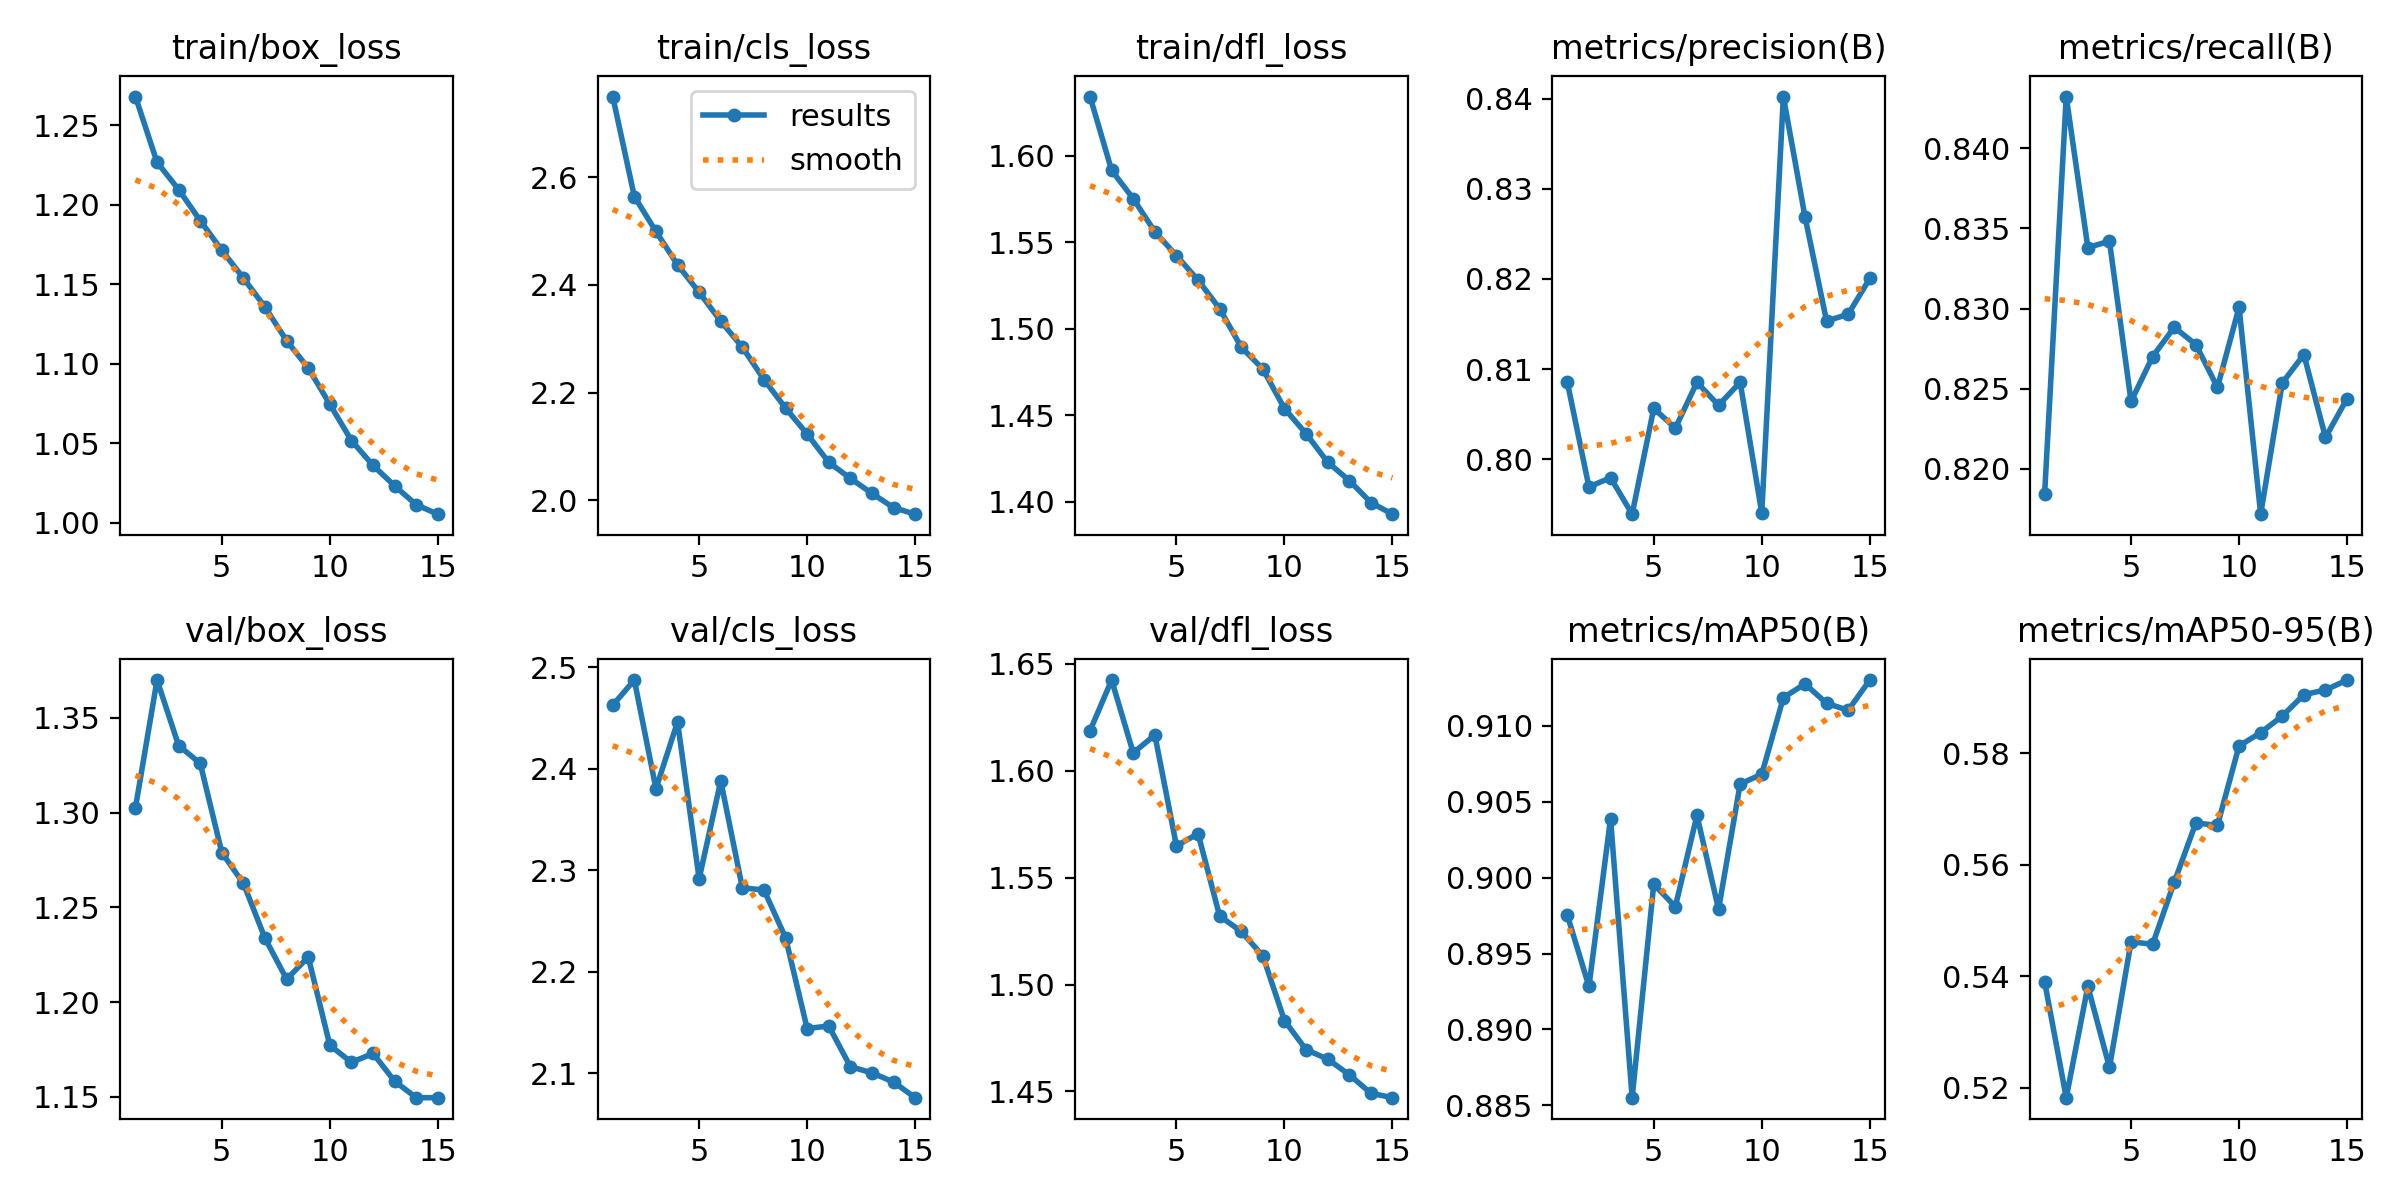

The data file committed next to this chart (first rows):
epoch, time, train/box_loss, train/cls_loss, train/dfl_loss, metrics/precision(B), metrics/recall(B), metrics/mAP50(B), metrics/mAP50-95(B), val/box_loss, val/cls_loss, val/dfl_loss, lr/pg0, lr/pg1, lr/pg2
1, 1652, 1.268, 2.749, 1.634, 0.8085, 0.8185, 0.8975, 0.539, 1.303, 2.463, 1.619, 0.0009996, 0.0009996, 0.00104
2, 3382, 1.227, 2.564, 1.591, 0.7969, 0.8432, 0.8928, 0.5182, 1.37, 2.487, 1.642, 0.0009892, 0.0009892, 0.0009892
3, 5075, 1.209, 2.499, 1.575, 0.798, 0.8338, 0.9039, 0.5382, 1.335, 2.38, 1.608, 0.0009572, 0.0009572, 0.0009572
4, 6709, 1.19, 2.437, 1.556, 0.7939, 0.8342, 0.8855, 0.5236, 1.326, 2.446, 1.617, 0.0009055, 0.0009055, 0.0009055
5, 8180, 1.171, 2.386, 1.542, 0.8056, 0.8242, 0.8996, 0.5462, 1.279, 2.292, 1.565, 0.0008362, 0.0008362, 0.0008362
6, 9729, 1.154, 2.333, 1.528, 0.8035, 0.827, 0.8981, 0.5457, 1.263, 2.388, 1.571, 0.0007525, 0.0007525, 0.0007525
7, 11586, 1.136, 2.284, 1.512, 0.8085, 0.8288, 0.9041, 0.5569, 1.234, 2.283, 1.532, 0.000658, 0.000658, 0.000658
8, 13742, 1.114, 2.224, 1.489, 0.806, 0.8277, 0.8979, 0.5675, 1.212, 2.281, 1.525, 0.0005567, 0.0005567, 0.0005567
9, 15629, 1.097, 2.171, 1.477, 0.8085, 0.8251, 0.9062, 0.567, 1.224, 2.234, 1.513, 0.0004533, 0.0004533, 0.0004533
10, 17360, 1.074, 2.123, 1.454, 0.7941, 0.8301, 0.9068, 0.5813, 1.177, 2.144, 1.483, 0.000352, 0.000352, 0.000352
11, 19094, 1.052, 2.071, 1.439, 0.8402, 0.8172, 0.9118, 0.5837, 1.168, 2.146, 1.47, 0.0002575, 0.0002575, 0.0002575
12, 20826, 1.036, 2.041, 1.423, 0.8269, 0.8254, 0.9127, 0.5866, 1.173, 2.106, 1.465, 0.0001738, 0.0001738, 0.0001738
13, 22561, 1.023, 2.013, 1.412, 0.8153, 0.8271, 0.9115, 0.5905, 1.158, 2.1, 1.458, 0.0001045, 0.0001045, 0.0001045
14, 24296, 1.011, 1.987, 1.4, 0.8161, 0.8219, 0.911, 0.5913, 1.15, 2.091, 1.449, 5.2795e-05, 5.2795e-05, 5.2795e-05
15, 26030, 1.005, 1.975, 1.393, 0.8201, 0.8244, 0.913, 0.5931, 1.15, 2.076, 1.447, 2.08169e-05, 2.08169e-05, 2.08169e-05
